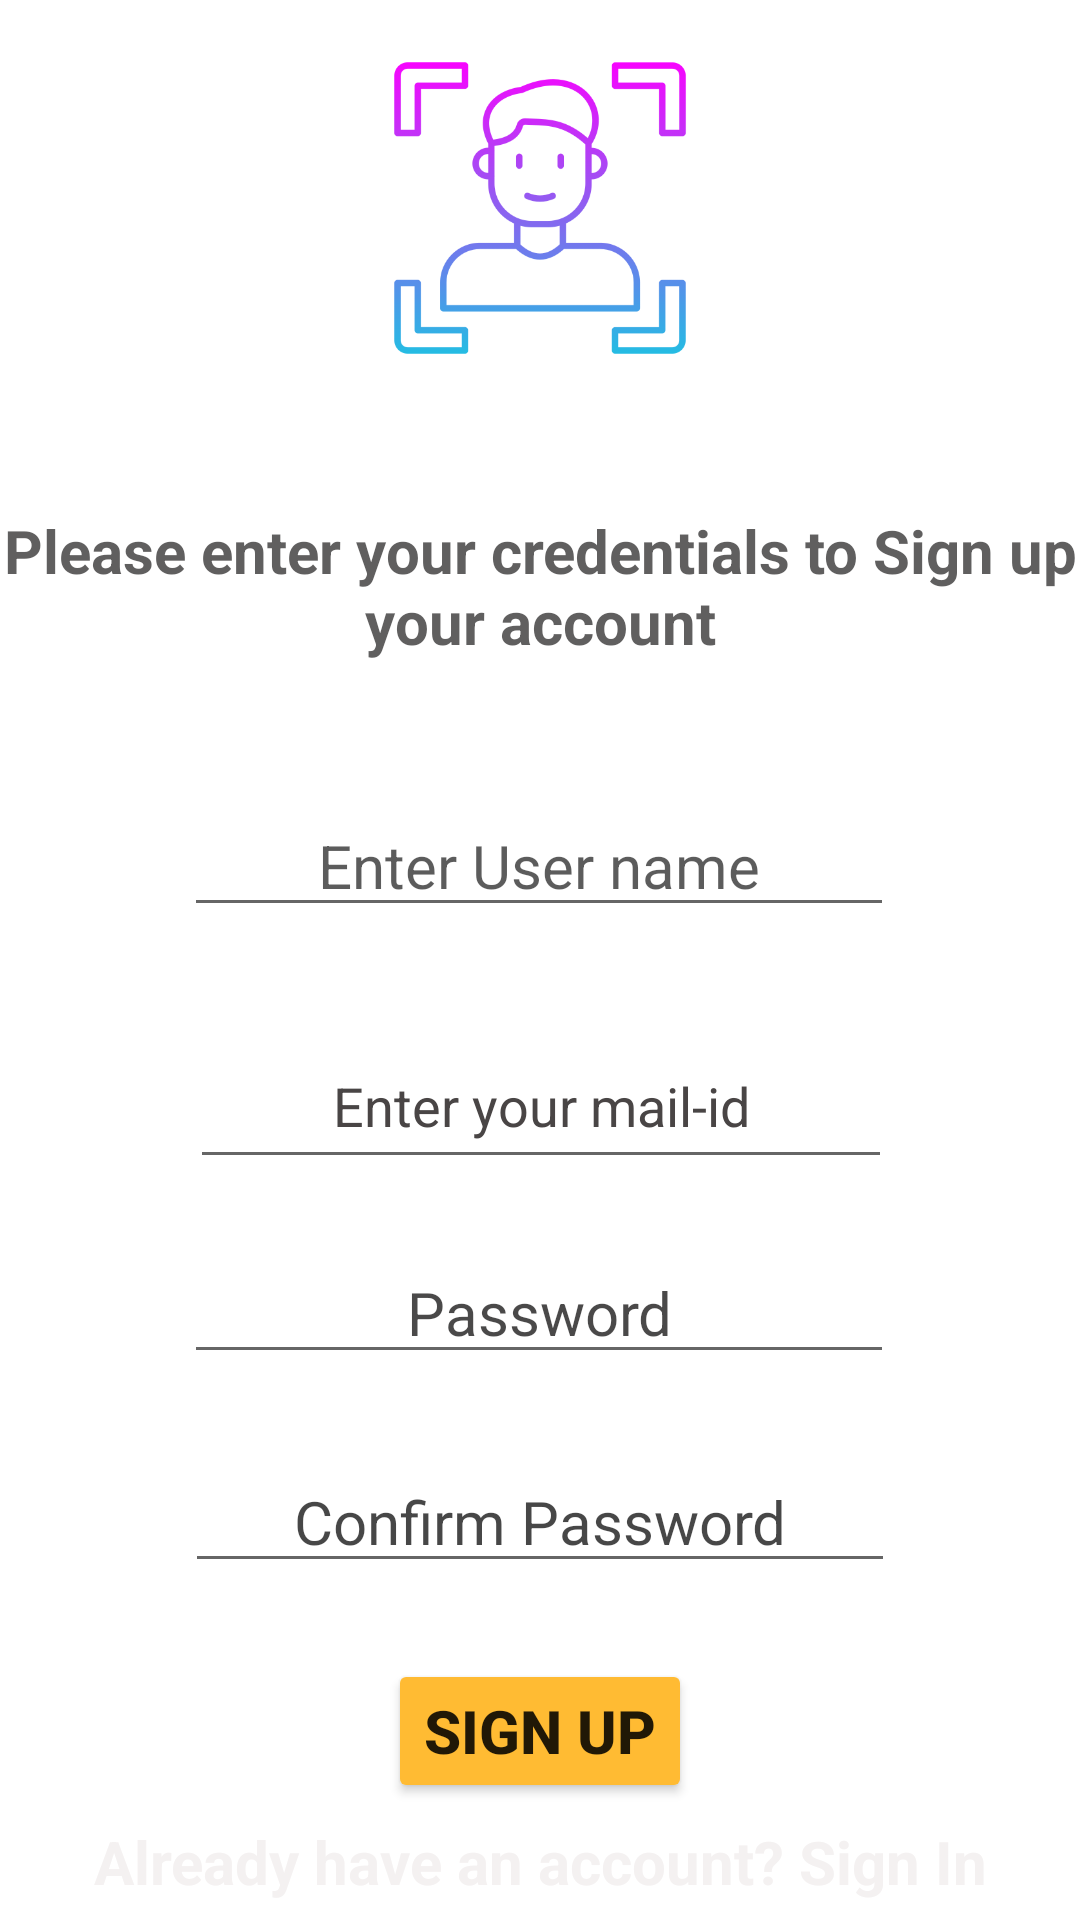

Write the Android layout XML for this screen, with the resource values it uses.
<!-- AndroidManifest.xml: application theme Theme.FACE_RECOGNITION_BASED_ATTENDANCE_APP -->
<!-- res/layout/activity_signup.xml -->
<?xml version="1.0" encoding="utf-8"?>
<androidx.constraintlayout.widget.ConstraintLayout xmlns:android="http://schemas.android.com/apk/res/android"
    xmlns:app="http://schemas.android.com/apk/res-auto"
    xmlns:tools="http://schemas.android.com/tools"
    android:layout_width="match_parent"
    android:layout_height="match_parent"
    tools:context=".Login_Signup.ActivitySignup"
    >

    <ImageView
        android:id="@+id/supgimg"
        android:layout_width="132dp"
        android:layout_height="110dp"
        android:contentDescription="@string/todo"
        app:layout_constraintBottom_toBottomOf="parent"
        app:layout_constraintEnd_toEndOf="parent"
        app:layout_constraintStart_toStartOf="parent"
        app:layout_constraintTop_toTopOf="parent"
        app:layout_constraintVertical_bias="0.027"
        app:srcCompat="@drawable/scan" />

    <TextView
        android:id="@+id/supg"
        android:layout_width="wrap_content"
        android:layout_height="wrap_content"
        android:gravity="center_horizontal"
        android:text="@string/please_enter_your_credentials_to_sign_up_your_account"
        android:textColor="#D03C3B3B"
        android:textSize="20sp"
        android:textStyle="bold"
        app:layout_constraintBottom_toBottomOf="parent"
        app:layout_constraintEnd_toEndOf="parent"
        app:layout_constraintHorizontal_bias="0.0"
        app:layout_constraintStart_toStartOf="parent"
        app:layout_constraintTop_toBottomOf="@+id/supgimg"
        app:layout_constraintVertical_bias="0.098" />

    <EditText
        android:id="@+id/suusername"
        android:layout_width="wrap_content"
        android:layout_height="wrap_content"
        android:ems="10"
        android:gravity="center_horizontal"
        android:hint="@string/user_name"
        android:inputType="textPersonName|textEmailAddress"
        android:textColorHint="#B0131313"
        android:textSize="20sp"
        app:layout_constraintBottom_toBottomOf="parent"
        app:layout_constraintEnd_toEndOf="parent"
        app:layout_constraintHorizontal_bias="0.497"
        app:layout_constraintStart_toStartOf="parent"
        app:layout_constraintTop_toBottomOf="@+id/supg"
        app:layout_constraintVertical_bias="0.118" />

    <EditText
        android:id="@+id/supassword"
        android:layout_width="wrap_content"
        android:layout_height="wrap_content"
        android:ems="10"
        android:gravity="center_horizontal"
        android:hint="@string/passwors"
        android:inputType="textPassword"
        android:textColorHint="#C3121111"
        android:textSize="20sp"
        app:layout_constraintBottom_toBottomOf="parent"
        app:layout_constraintEnd_toEndOf="parent"
        app:layout_constraintHorizontal_bias="0.497"
        app:layout_constraintStart_toStartOf="parent"
        app:layout_constraintTop_toBottomOf="@+id/sumail"
        app:layout_constraintVertical_bias="0.104" />

    <Button
        android:id="@+id/subtn"
        android:layout_width="wrap_content"
        android:layout_height="wrap_content"
        android:layout_marginTop="48dp"
        android:backgroundTint="@android:color/holo_orange_light"
        android:text="@string/sign_up_btn"
        android:textSize="20sp"
        android:textStyle="bold"
        app:layout_constraintBottom_toBottomOf="parent"
        app:layout_constraintEnd_toEndOf="parent"
        app:layout_constraintStart_toStartOf="parent"
        app:layout_constraintTop_toBottomOf="@+id/supassword"
        app:layout_constraintVertical_bias="0.546" />

    <EditText
        android:id="@+id/suconfirmpwd"
        android:layout_width="wrap_content"
        android:layout_height="wrap_content"
        android:ems="10"
        android:gravity="center_horizontal"
        android:hint="@string/confirm_password"
        android:inputType="textPassword"
        android:textColorHint="#C30E0E0E"
        android:textSize="20sp"
        app:layout_constraintBottom_toTopOf="@+id/subtn"
        app:layout_constraintEnd_toEndOf="parent"
        app:layout_constraintStart_toStartOf="parent"
        app:layout_constraintTop_toBottomOf="@+id/supassword" />

    <TextView
        android:id="@+id/tag2"
        android:layout_width="wrap_content"
        android:layout_height="wrap_content"
        android:text="@string/already_have_an_account_sign_in"
        android:textColor="#F4F1F1"
        android:textSize="20sp"
        android:textStyle="bold"
        app:layout_constraintBottom_toBottomOf="parent"
        app:layout_constraintEnd_toEndOf="parent"
        app:layout_constraintStart_toStartOf="parent"
        app:layout_constraintTop_toBottomOf="@+id/subtn" />

    <EditText
        android:id="@+id/sumail"
        android:layout_width="234dp"
        android:layout_height="52dp"
        android:layout_marginTop="32dp"
        android:ems="10"
        android:gravity="center"
        android:hint="@string/mail"
        android:inputType="textEmailAddress"
        android:textColorHint="#494545"
        app:layout_constraintBottom_toBottomOf="parent"
        app:layout_constraintEnd_toEndOf="parent"
        app:layout_constraintHorizontal_bias="0.502"
        app:layout_constraintStart_toStartOf="parent"
        app:layout_constraintTop_toBottomOf="@+id/suusername"
        app:layout_constraintVertical_bias="0.0" />

</androidx.constraintlayout.widget.ConstraintLayout>
<!-- resources referenced by this layout -->
<resources>
  <!-- drawable scan: png bitmap (drawable, 24410 bytes) -->
  <string name="already_have_an_account_sign_in">Already have an account? Sign In</string>
  <string name="confirm_password">Confirm Password</string>
  <string name="mail">Enter your mail-id</string>
  <string name="passwors">Password</string>
  <string name="please_enter_your_credentials_to_sign_up_your_account">Please enter your credentials to Sign up your account</string>
  <string name="sign_up_btn">Sign Up</string>
  <string name="todo">TODO</string>
  <string name="user_name">Enter User name</string>
  <style name="Theme.FACE_RECOGNITION_BASED_ATTENDANCE_APP" parent="Theme.MaterialComponents.DayNight.DarkActionBar">
          
          <item name="colorPrimary">@color/purple_500</item>
          <item name="colorPrimaryVariant">@color/purple_700</item>
          <item name="colorOnPrimary">@color/white</item>
          
          <item name="colorSecondary">@color/teal_200</item>
          <item name="colorSecondaryVariant">@color/teal_700</item>
          <item name="colorOnSecondary">@color/black</item>
          
          <item name="android:statusBarColor">?attr/colorPrimaryVariant</item>
          
      </style>
  <!-- not gathered from this repository: default colours our renderer supplied (Android Studio template values) -->
  <color name="purple_500">#FF6200EE</color>
  <color name="purple_700">#FF3700B3</color>
  <color name="teal_200">#FF03DAC5</color>
  <color name="teal_700">#FF018786</color>
  <color name="black">#FF000000</color>
  <color name="white">#FFFFFFFF</color>
</resources>
